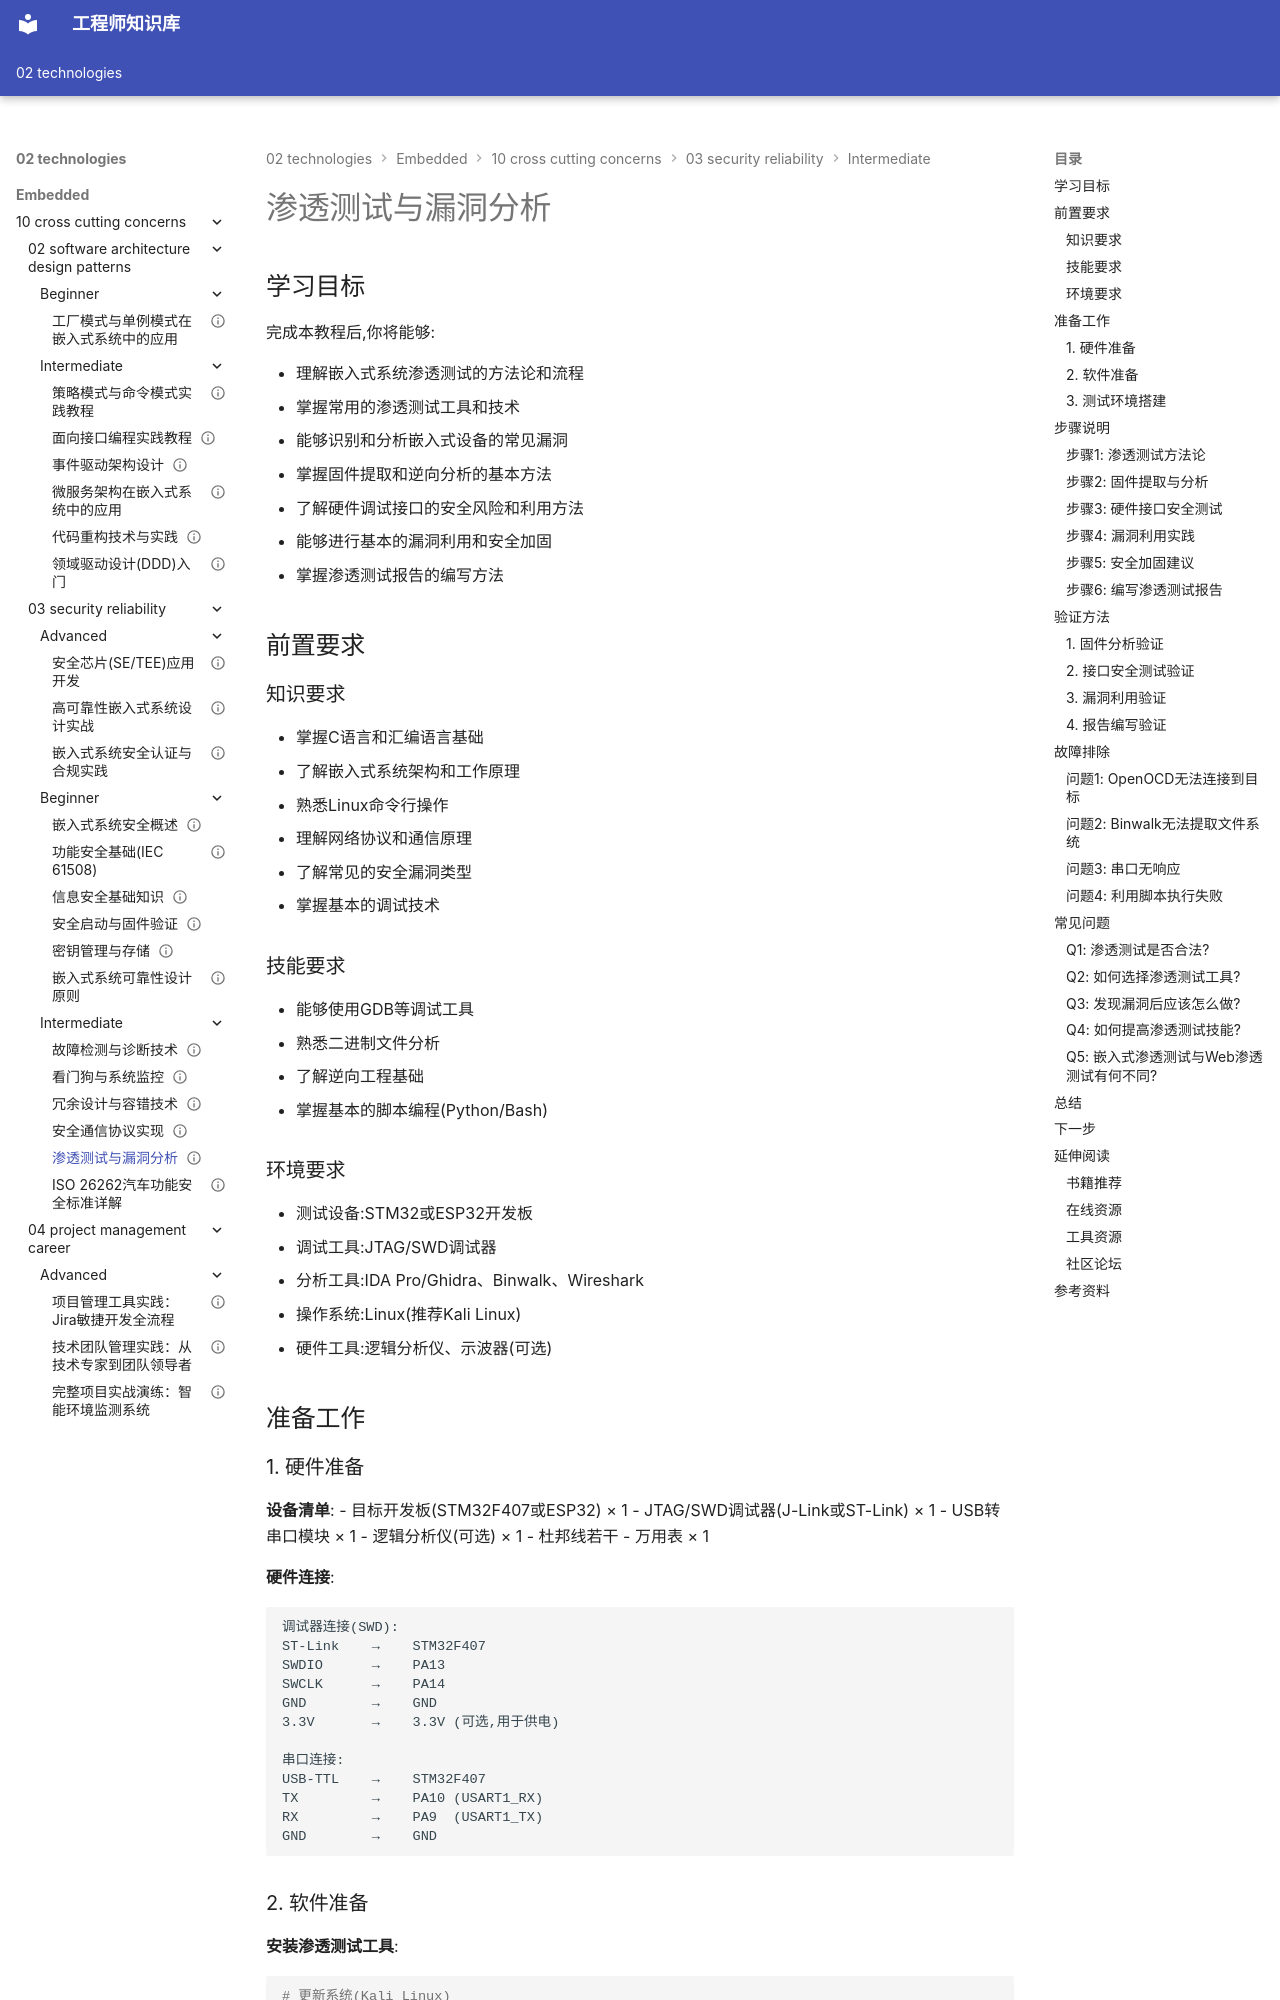

repository: Vuiora/knowledge-os · page: 02-technologies/embedded/10-cross-cutting-concerns/03-security-reliability/intermediate/05-penetration-testing/index.html · generator: mkdocs

---
title: "渗透测试与漏洞分析"
description: "深入讲解嵌入式系统渗透测试的方法论、工具使用和漏洞分析技术,通过实践示例展示如何发现和修复嵌入式设备的安全漏洞,提升系统安全性"
slug: "penetration-testing"

# 分类信息
domain: "横切关注点"
module: "安全性与可靠性"
content_type: "tutorial"
skill_level: "intermediate"

# 标签和关联
tags:
  - 渗透测试
  - 漏洞分析
  - 安全测试
  - 固件分析
  - 调试接口
  - 安全加固
prerequisites:
  - "embedded-security-overview"
  - "information-security-basics"
  - "secure-boot-firmware-verification"
related_contents:
  - "secure-communication-protocols"
  - "key-management-storage"

# 学习信息
estimated_time: 95
difficulty_score: 4

# 作者和版本
author: "嵌入式知识平台"
author_id: ""
created_at: "2024-01-15"
updated_at: "2024-01-15"
version: "1.0"

# 语言和本地化
language: "zh-CN"
translations: []

# 状态和可见性
status: "draft"
is_featured: false
is_premium: false

# SEO和元数据
keywords:
  - 嵌入式渗透测试
  - 漏洞扫描
  - 固件逆向
  - JTAG调试
  - 安全评估
  - 漏洞利用
  - 安全加固
cover_image: ""
---

# 渗透测试与漏洞分析


## 学习目标

完成本教程后,你将能够:

- 理解嵌入式系统渗透测试的方法论和流程
- 掌握常用的渗透测试工具和技术
- 能够识别和分析嵌入式设备的常见漏洞
- 掌握固件提取和逆向分析的基本方法
- 了解硬件调试接口的安全风险和利用方法
- 能够进行基本的漏洞利用和安全加固
- 掌握渗透测试报告的编写方法


## 前置要求

### 知识要求
- 掌握C语言和汇编语言基础
- 了解嵌入式系统架构和工作原理
- 熟悉Linux命令行操作
- 理解网络协议和通信原理
- 了解常见的安全漏洞类型
- 掌握基本的调试技术

### 技能要求
- 能够使用GDB等调试工具
- 熟悉二进制文件分析
- 了解逆向工程基础
- 掌握基本的脚本编程(Python/Bash)

### 环境要求
- 测试设备:STM32或ESP32开发板
- 调试工具:JTAG/SWD调试器
- 分析工具:IDA Pro/Ghidra、Binwalk、Wireshark
- 操作系统:Linux(推荐Kali Linux)
- 硬件工具:逻辑分析仪、示波器(可选)


## 准备工作

### 1. 硬件准备

**设备清单**:
- 目标开发板(STM32F407或ESP32) × 1
- JTAG/SWD调试器(J-Link或ST-Link) × 1
- USB转串口模块 × 1
- 逻辑分析仪(可选) × 1
- 杜邦线若干
- 万用表 × 1

**硬件连接**:
```
调试器连接(SWD):
ST-Link    →    STM32F407
SWDIO      →    PA13
SWCLK      →    PA14
GND        →    GND
3.3V       →    3.3V (可选,用于供电)

串口连接:
USB-TTL    →    STM32F407
TX         →    PA10 (USART1_RX)
RX         →    PA9  (USART1_TX)
GND        →    GND
```
